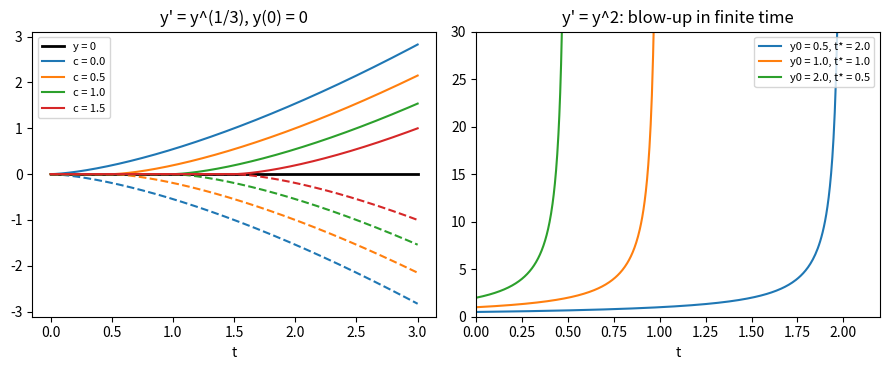

Reproduce this figure in Python.
# Non-uniqueness for y' = y^(1/3) and blow-up for y' = y^2
# Applied ODE & PDE with Python, Ch. 2 | (c) 2026 Stephen E. Moore | MIT Licence
import numpy as np
import matplotlib.pyplot as plt
from scipy.integrate import solve_ivp

fig, (ax1, ax2) = plt.subplots(1, 2, figsize=(9, 3.8))

# (a) y' = y^(1/3), y(0) = 0: y = 0 and y = (2(t-c)/3)^(3/2) for t > c
t = np.linspace(0, 3, 400)
ax1.plot(t, 0 * t, "k", lw=2, label="y = 0")
for c in (0.0, 0.5, 1.0, 1.5):
    y = np.where(t > c, (2 * np.maximum(t - c, 0) / 3) ** 1.5, 0.0)
    ax1.plot(t, y, label=f"c = {c}")
    ax1.plot(t, -y, color=ax1.lines[-1].get_color(), ls="--")
ax1.set_title("y' = y^(1/3), y(0) = 0")
ax1.set_xlabel("t")
ax1.legend(fontsize=8)

# (b) y' = y^2, y(0) = y0 > 0: y = y0/(1 - y0 t) blows up at t* = 1/y0
for y0 in (0.5, 1.0, 2.0):
    ts = np.linspace(0, 1 / y0 - 0.02, 300)
    ax2.plot(ts, y0 / (1 - y0 * ts), label=f"y0 = {y0}, t* = {1/y0:.1f}")
ax2.set_ylim(0, 30)
ax2.set_xlim(0, 2.2)
ax2.set_title("y' = y^2: blow-up in finite time")
ax2.set_xlabel("t")
ax2.legend(fontsize=8)
plt.tight_layout()
plt.savefig("ch02_nonunique_blowup.pdf", bbox_inches="tight")
plt.close()

# what does a numerical solver do near the blow-up time t* = 1?
sol = solve_ivp(lambda t, y: y**2, (0, 2), [1.0], rtol=1e-8, atol=1e-10)
print("solver status :", sol.status)
print("message       :", sol.message)
print(f"last time     : {sol.t[-1]:.10f}")
print(f"last value    : {sol.y[0, -1]:.4e}")
